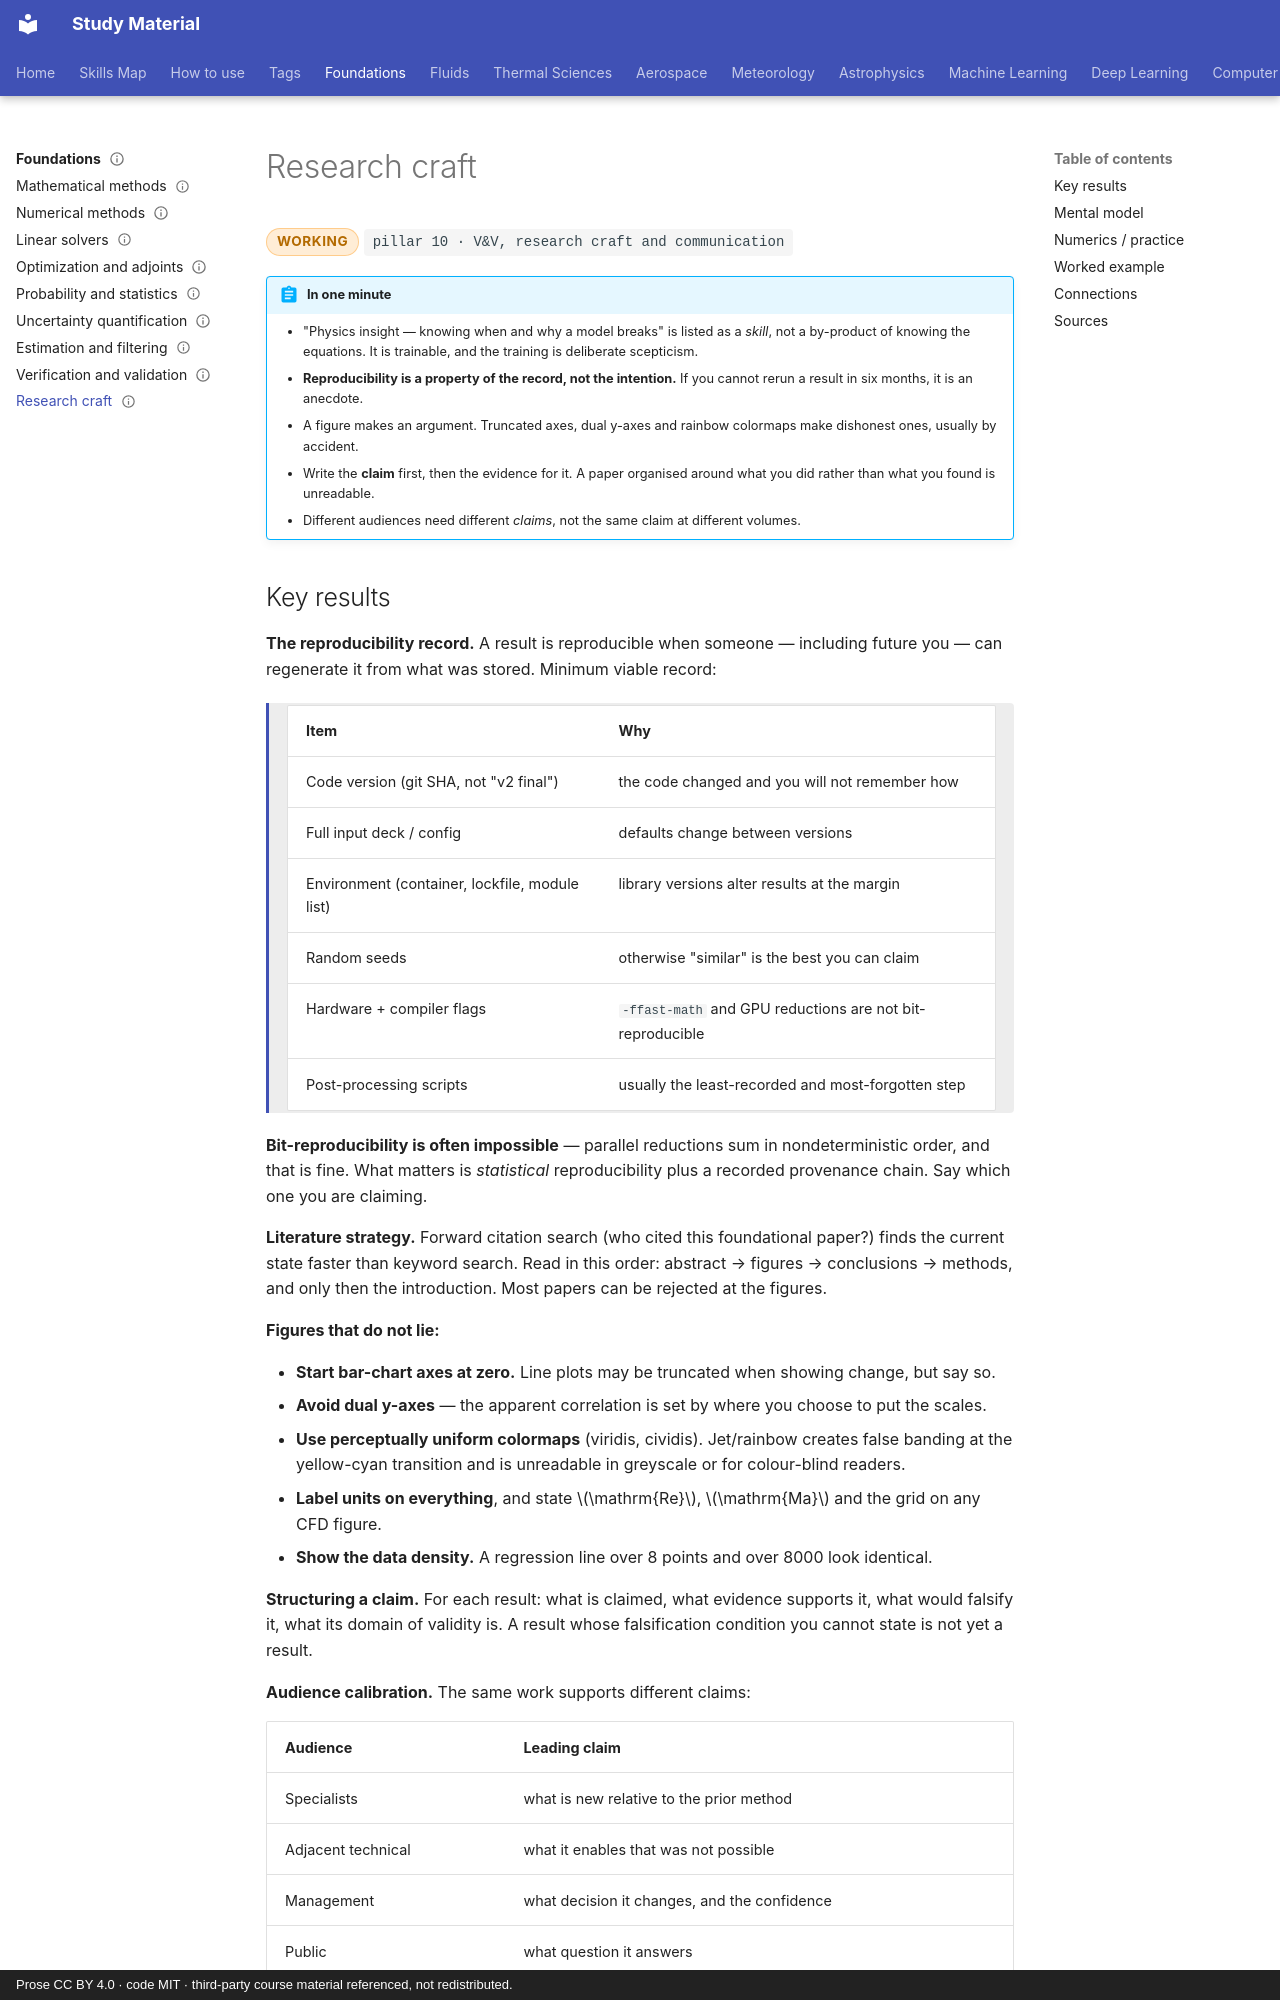

repository: pkjha-aero/StudyMaterial · page: foundations/research-craft/index.html · generator: mkdocs · copyright: Prose CC BY 4.0 · code MIT · third-party course material referenced, not redistributed.

---
title: Research craft
status: working
tags: [pillar-10, foundations, reproducibility]
updated: 2026-09-26
---

# Research craft

<span class="status status-working">working</span>
<span class="pillar">pillar 10 &middot; V&V, research craft and communication</span>

!!! abstract "In one minute"
    - "Physics insight — knowing when and why a model breaks" is listed as a *skill*, not a by-product of knowing the equations. It is trainable, and the training is deliberate scepticism.
    - **Reproducibility is a property of the record, not the intention.** If you cannot rerun a result in six months, it is an anecdote.
    - A figure makes an argument. Truncated axes, dual y-axes and rainbow colormaps make dishonest ones, usually by accident.
    - Write the **claim** first, then the evidence for it. A paper organised around what you did rather than what you found is unreadable.
    - Different audiences need different *claims*, not the same claim at different volumes.

## Key results

**The reproducibility record.** A result is reproducible when someone — including future you — can regenerate it from what was stored. Minimum viable record:

<div class="result" markdown>

| Item | Why |
|---|---|
| Code version (git SHA, not "v2 final") | the code changed and you will not remember how |
| Full input deck / config | defaults change between versions |
| Environment (container, lockfile, module list) | library versions alter results at the margin |
| Random seeds | otherwise "similar" is the best you can claim |
| Hardware + compiler flags | `-ffast-math` and GPU reductions are not bit-reproducible |
| Post-processing scripts | usually the least-recorded and most-forgotten step |

</div>

**Bit-reproducibility is often impossible** — parallel reductions sum in nondeterministic order, and that is fine. What matters is *statistical* reproducibility plus a recorded provenance chain. Say which one you are claiming.

**Literature strategy.** Forward citation search (who cited this foundational paper?) finds the current state faster than keyword search. Read in this order: abstract → figures → conclusions → methods, and only then the introduction. Most papers can be rejected at the figures.

**Figures that do not lie:**

- **Start bar-chart axes at zero.** Line plots may be truncated when showing change, but say so.
- **Avoid dual y-axes** — the apparent correlation is set by where you choose to put the scales.
- **Use perceptually uniform colormaps** (viridis, cividis). Jet/rainbow creates false banding at the yellow-cyan transition and is unreadable in greyscale or for colour-blind readers.
- **Label units on everything**, and state \(\mathrm{Re}\), \(\mathrm{Ma}\) and the grid on any CFD figure.
- **Show the data density.** A regression line over 8 points and over 8000 look identical.

**Structuring a claim.** For each result: what is claimed, what evidence supports it, what would falsify it, what its domain of validity is. A result whose falsification condition you cannot state is not yet a result.

**Audience calibration.** The same work supports different claims:

| Audience | Leading claim |
|---|---|
| Specialists | what is new relative to the prior method |
| Adjacent technical | what it enables that was not possible |
| Management | what decision it changes, and the confidence |
| Public | what question it answers |
